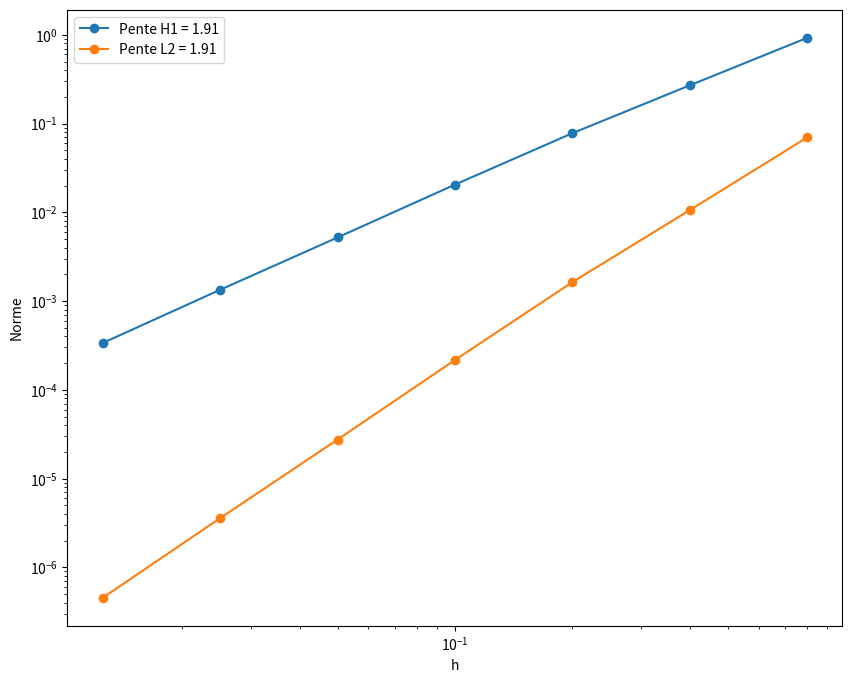

Reproduce this figure in Python.
import numpy as np
import matplotlib.pyplot as plt
from scipy.stats import linregress

# np.set_printoptions(precision=2)

h = np.array([0.8, 0.4, 0.2, 0.1, 0.05, 0.025, 0.0125])
h1 = np.array([0.924785, 0.269597, 0.0778948, 0.0205284, 0.00520712, 0.00134031, 0.000336841])
l2 = np.array([0.0698802, 0.0105953, 0.00163551, 0.000217006, 2.7499e-05, 3.58227e-06, 4.53486e-07])

pente_h1, ordonne, r_value, p_value, std_err = linregress(np.log10(h), np.log10(h1))
pente_l2, ordonne, r_value, p_value, std_err = linregress(np.log10(h), np.log10(l2))

plt.figure(figsize=(10, 8))
# plt.plot(h, h1, label="H1")
# plt.loglog(h, h1, "o-", label="Pente H1 = "+str(pente_h1))
plt.loglog(h, h1, "o-", label="Pente H1 = "+'%0.2f'%pente_h1)
# plt.plot(h, l2, label="L2")
# plt.loglog(h, l2, "o-", label="Pente L2 = "+str(pente_l2))
plt.loglog(h, l2, "o-", label="Pente L2 = "+'%0.2f'%pente_h1)
# plt.xticks(ticks=h, labels="diametre du maillage")
plt.xlabel("h")
plt.ylabel("Norme")
plt.legend()
plt.show()
